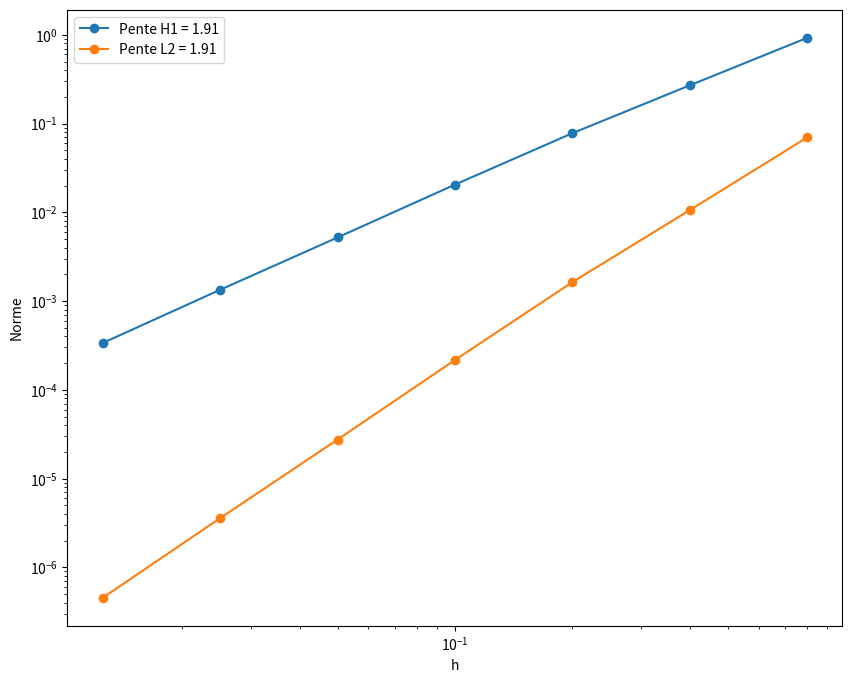

Reproduce this figure in Python.
import numpy as np
import matplotlib.pyplot as plt
from scipy.stats import linregress

# np.set_printoptions(precision=2)

h = np.array([0.8, 0.4, 0.2, 0.1, 0.05, 0.025, 0.0125])
h1 = np.array([0.924785, 0.269597, 0.0778948, 0.0205284, 0.00520712, 0.00134031, 0.000336841])
l2 = np.array([0.0698802, 0.0105953, 0.00163551, 0.000217006, 2.7499e-05, 3.58227e-06, 4.53486e-07])

pente_h1, ordonne, r_value, p_value, std_err = linregress(np.log10(h), np.log10(h1))
pente_l2, ordonne, r_value, p_value, std_err = linregress(np.log10(h), np.log10(l2))

plt.figure(figsize=(10, 8))
# plt.plot(h, h1, label="H1")
# plt.loglog(h, h1, "o-", label="Pente H1 = "+str(pente_h1))
plt.loglog(h, h1, "o-", label="Pente H1 = "+'%0.2f'%pente_h1)
# plt.plot(h, l2, label="L2")
# plt.loglog(h, l2, "o-", label="Pente L2 = "+str(pente_l2))
plt.loglog(h, l2, "o-", label="Pente L2 = "+'%0.2f'%pente_h1)
# plt.xticks(ticks=h, labels="diametre du maillage")
plt.xlabel("h")
plt.ylabel("Norme")
plt.legend()
plt.show()
